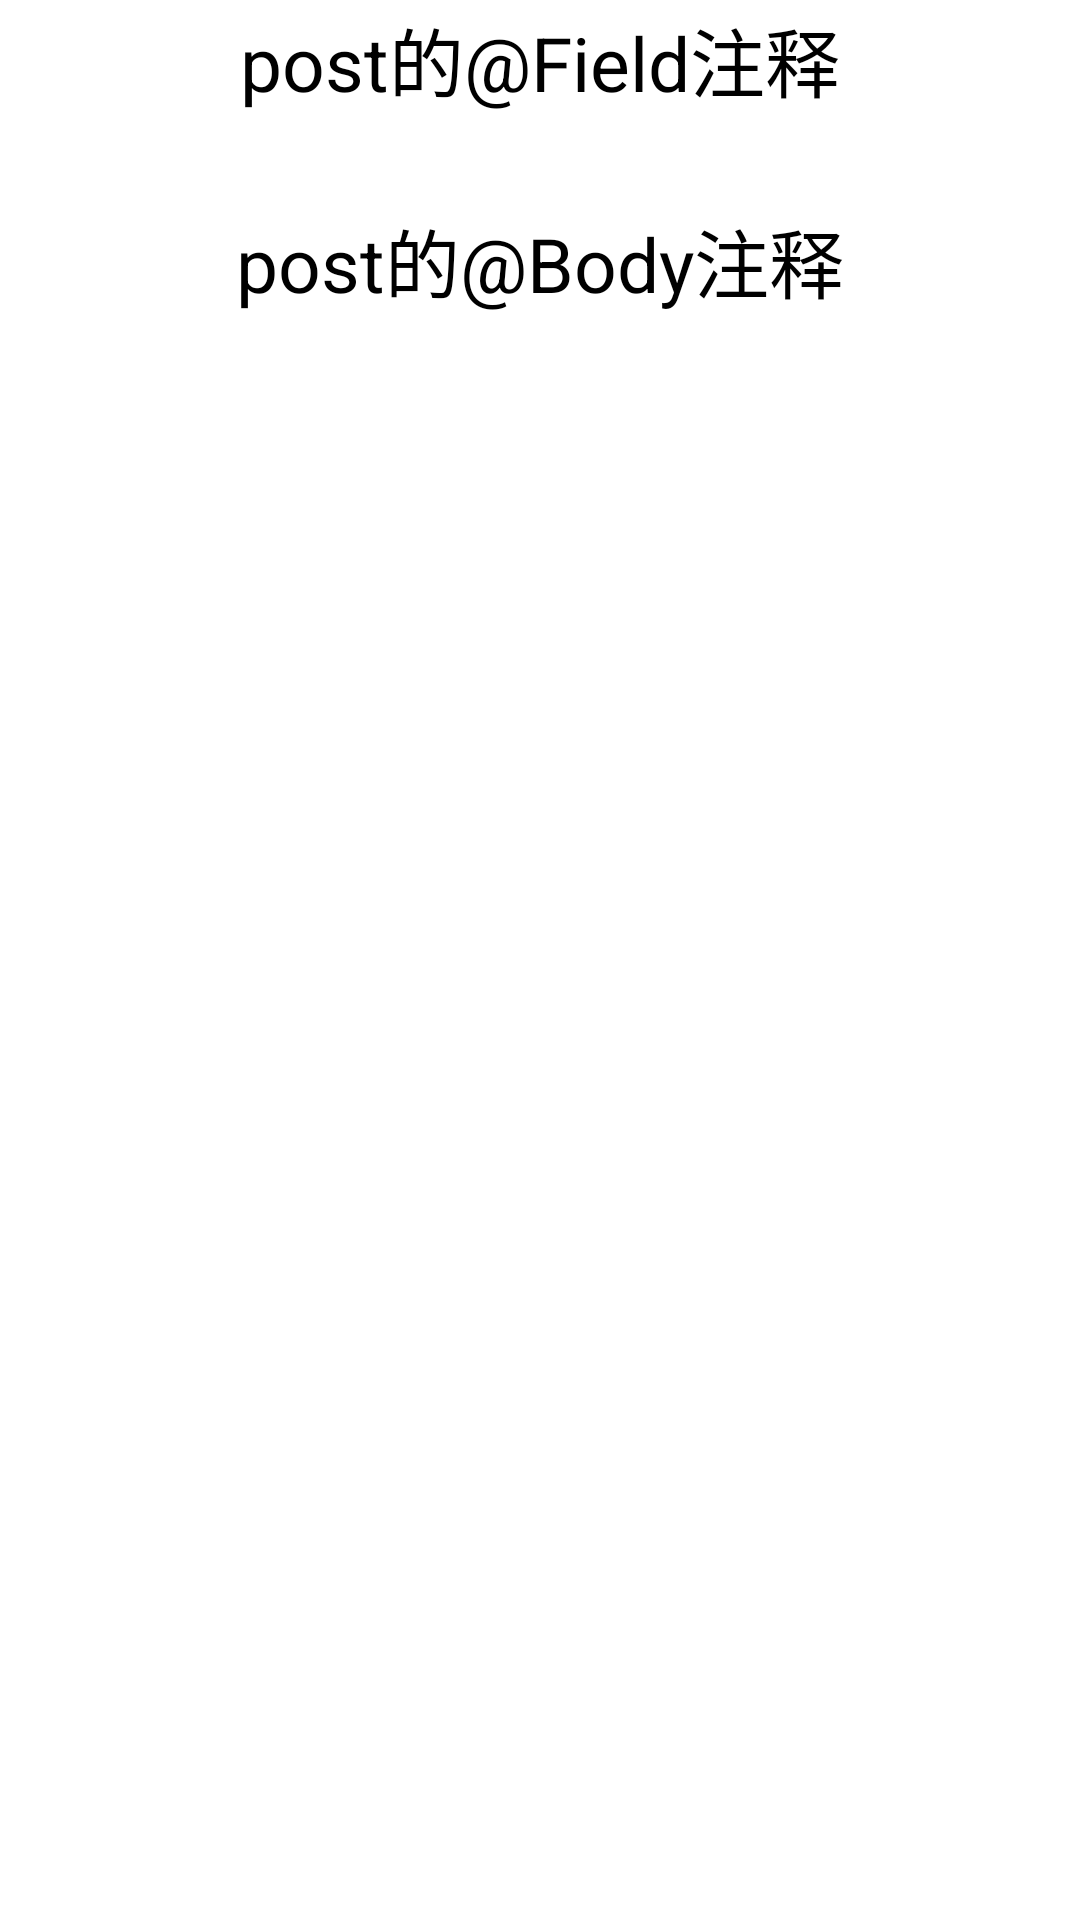

The Android layout XML behind this screen, and the referenced resources:
<!-- AndroidManifest.xml: application theme Theme.Retrofit_0 -->
<!-- res/layout/activity_post.xml -->
<?xml version="1.0" encoding="utf-8"?>
<androidx.constraintlayout.widget.ConstraintLayout xmlns:android="http://schemas.android.com/apk/res/android"
    xmlns:app="http://schemas.android.com/apk/res-auto"
    xmlns:tools="http://schemas.android.com/tools"
    android:layout_width="match_parent"
    android:layout_height="match_parent"
    tools:context=".post.PostActivity">
    <ScrollView
        android:layout_width="match_parent"
        android:layout_height="match_parent">
        <androidx.constraintlayout.widget.ConstraintLayout
            android:layout_width="match_parent"
            android:layout_height="match_parent">
    <TextView
        android:id="@+id/postField"
        android:layout_width="match_parent"
        android:layout_height="40dp"
        android:text="post的@Field注释"
        android:textColor="@color/black"
        android:gravity="center"
        android:textSize="25dp"
        app:layout_constraintEnd_toEndOf="parent"
        app:layout_constraintStart_toStartOf="parent"
        app:layout_constraintTop_toTopOf="parent" />

    <TextView
        android:id="@+id/Field"
        android:gravity="center"
        android:layout_width="match_parent"
        android:layout_height="wrap_content"
        android:textColor="@color/black"
        android:textSize="20dp"
        app:layout_constraintTop_toBottomOf="@+id/postField" />

            <TextView
                android:id="@+id/textView"
                android:layout_width="match_parent"
                android:layout_height="40dp"

                android:gravity="center"
                android:text="post的@Body注释"
                android:textColor="@color/black"
                android:textSize="25dp"
                app:layout_constraintTop_toBottomOf="@+id/Field" />

            <TextView
                android:id="@+id/body"
                android:layout_width="match_parent"
                android:layout_height="wrap_content"
                android:textColor="@color/black"
                android:textSize="20dp"
                app:layout_constraintTop_toBottomOf="@+id/textView"
                tools:layout_editor_absoluteX="0dp" />
        </androidx.constraintlayout.widget.ConstraintLayout>
    </ScrollView>
</androidx.constraintlayout.widget.ConstraintLayout>
<!-- resources referenced by this layout -->
<resources>
  <style name="Theme.Retrofit_0" parent="Theme.MaterialComponents.DayNight.DarkActionBar">
          
          <item name="colorPrimary">@color/purple_500</item>
          <item name="colorPrimaryVariant">@color/purple_700</item>
          <item name="colorOnPrimary">@color/white</item>
          
          <item name="colorSecondary">@color/teal_200</item>
          <item name="colorSecondaryVariant">@color/teal_700</item>
          <item name="colorOnSecondary">@color/black</item>
          
          <item name="android:statusBarColor">?attr/colorPrimaryVariant</item>
          
      </style>
  <!-- not gathered from this repository: default colours our renderer supplied (Android Studio template values) -->
  <color name="purple_500">#FF6200EE</color>
  <color name="purple_700">#FF3700B3</color>
  <color name="teal_200">#FF03DAC5</color>
  <color name="teal_700">#FF018786</color>
  <color name="black">#FF000000</color>
  <color name="white">#FFFFFFFF</color>
</resources>
